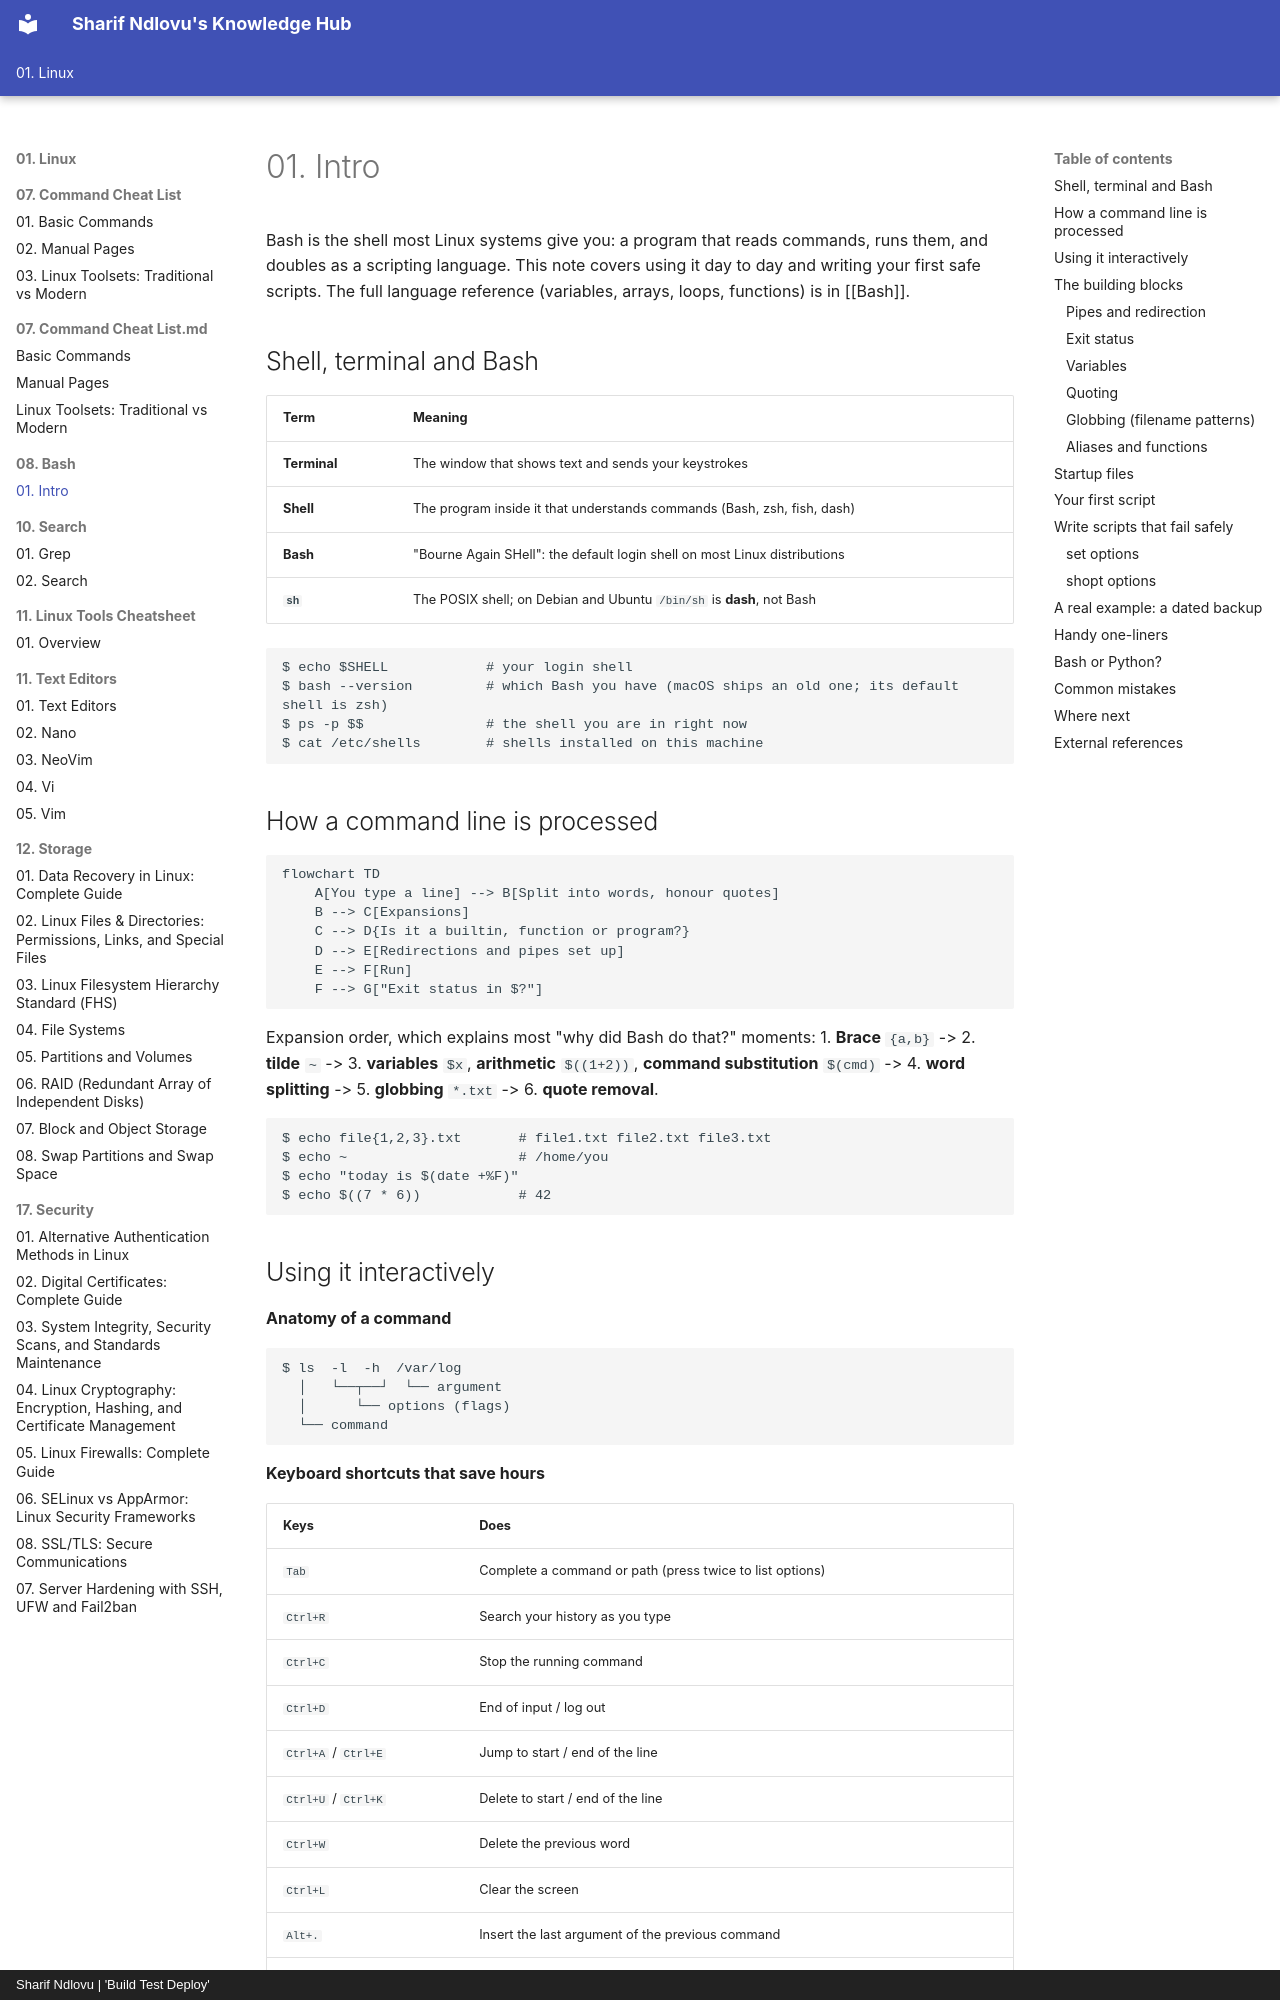

repository: sharifndlovu123/knowledge_base_map · page: 01. Linux/08. Bash/Intro.html · generator: mkdocs · copyright: Sharif Ndlovu | 'Build Test Deploy'

# 01. Intro

Bash is the shell most Linux systems give you: a program that reads commands, runs them, and doubles as a scripting language. This note covers using it day to day and writing your first safe scripts. The full language reference (variables, arrays, loops, functions) is in [[Bash]].

## Shell, terminal and Bash

| Term | Meaning |
| ---- | ------- |
| **Terminal** | The window that shows text and sends your keystrokes |
| **Shell** | The program inside it that understands commands (Bash, zsh, fish, dash) |
| **Bash** | "Bourne Again SHell": the default login shell on most Linux distributions |
| **`sh`** | The POSIX shell; on Debian and Ubuntu `/bin/sh` is **dash**, not Bash |

```
$ echo $SHELL            # your login shell
$ bash --version         # which Bash you have (macOS ships an old one; its default shell is zsh)
$ ps -p $$               # the shell you are in right now
$ cat /etc/shells        # shells installed on this machine
```

## How a command line is processed

```mermaid
flowchart TD
    A[You type a line] --> B[Split into words, honour quotes]
    B --> C[Expansions]
    C --> D{Is it a builtin, function or program?}
    D --> E[Redirections and pipes set up]
    E --> F[Run]
    F --> G["Exit status in $?"]
```

Expansion order, which explains most "why did Bash do that?" moments:
1. **Brace** `{a,b}` -> 2. **tilde** `~` -> 3. **variables** `$x`, **arithmetic** `$((1+2))`, **command substitution** `$(cmd)` -> 4. **word splitting** -> 5. **globbing** `*.txt` -> 6. **quote removal**.

```
$ echo file{1,2,3}.txt       # file1.txt file2.txt file3.txt
$ echo ~                     # /home/you
$ echo "today is $(date +%F)"
$ echo $((7 * 6))            # 42
```

## Using it interactively

**Anatomy of a command**
```
$ ls  -l  -h  /var/log
  │   └──┬──┘  └── argument
  │      └── options (flags)
  └── command
```

**Keyboard shortcuts that save hours**

| Keys | Does |
| ---- | ---- |
| `Tab` | Complete a command or path (press twice to list options) |
| `Ctrl+R` | Search your history as you type |
| `Ctrl+C` | Stop the running command |
| `Ctrl+D` | End of input / log out |
| `Ctrl+A` / `Ctrl+E` | Jump to start / end of the line |
| `Ctrl+U` / `Ctrl+K` | Delete to start / end of the line |
| `Ctrl+W` | Delete the previous word |
| `Ctrl+L` | Clear the screen |
| `Alt+.` | Insert the last argument of the previous command |
| `!!` | Repeat the last command (`sudo !!` reruns it as root) |

**Finding help** (see [[Manual Pages]])
```
$ man ls                 # full manual
$ ls --help | less       # quick summary
$ help cd                # for shell builtins
$ type ll                # is it an alias, builtin, function or file?
$ apropos "copy files"   # search manual descriptions
```

## The building blocks
